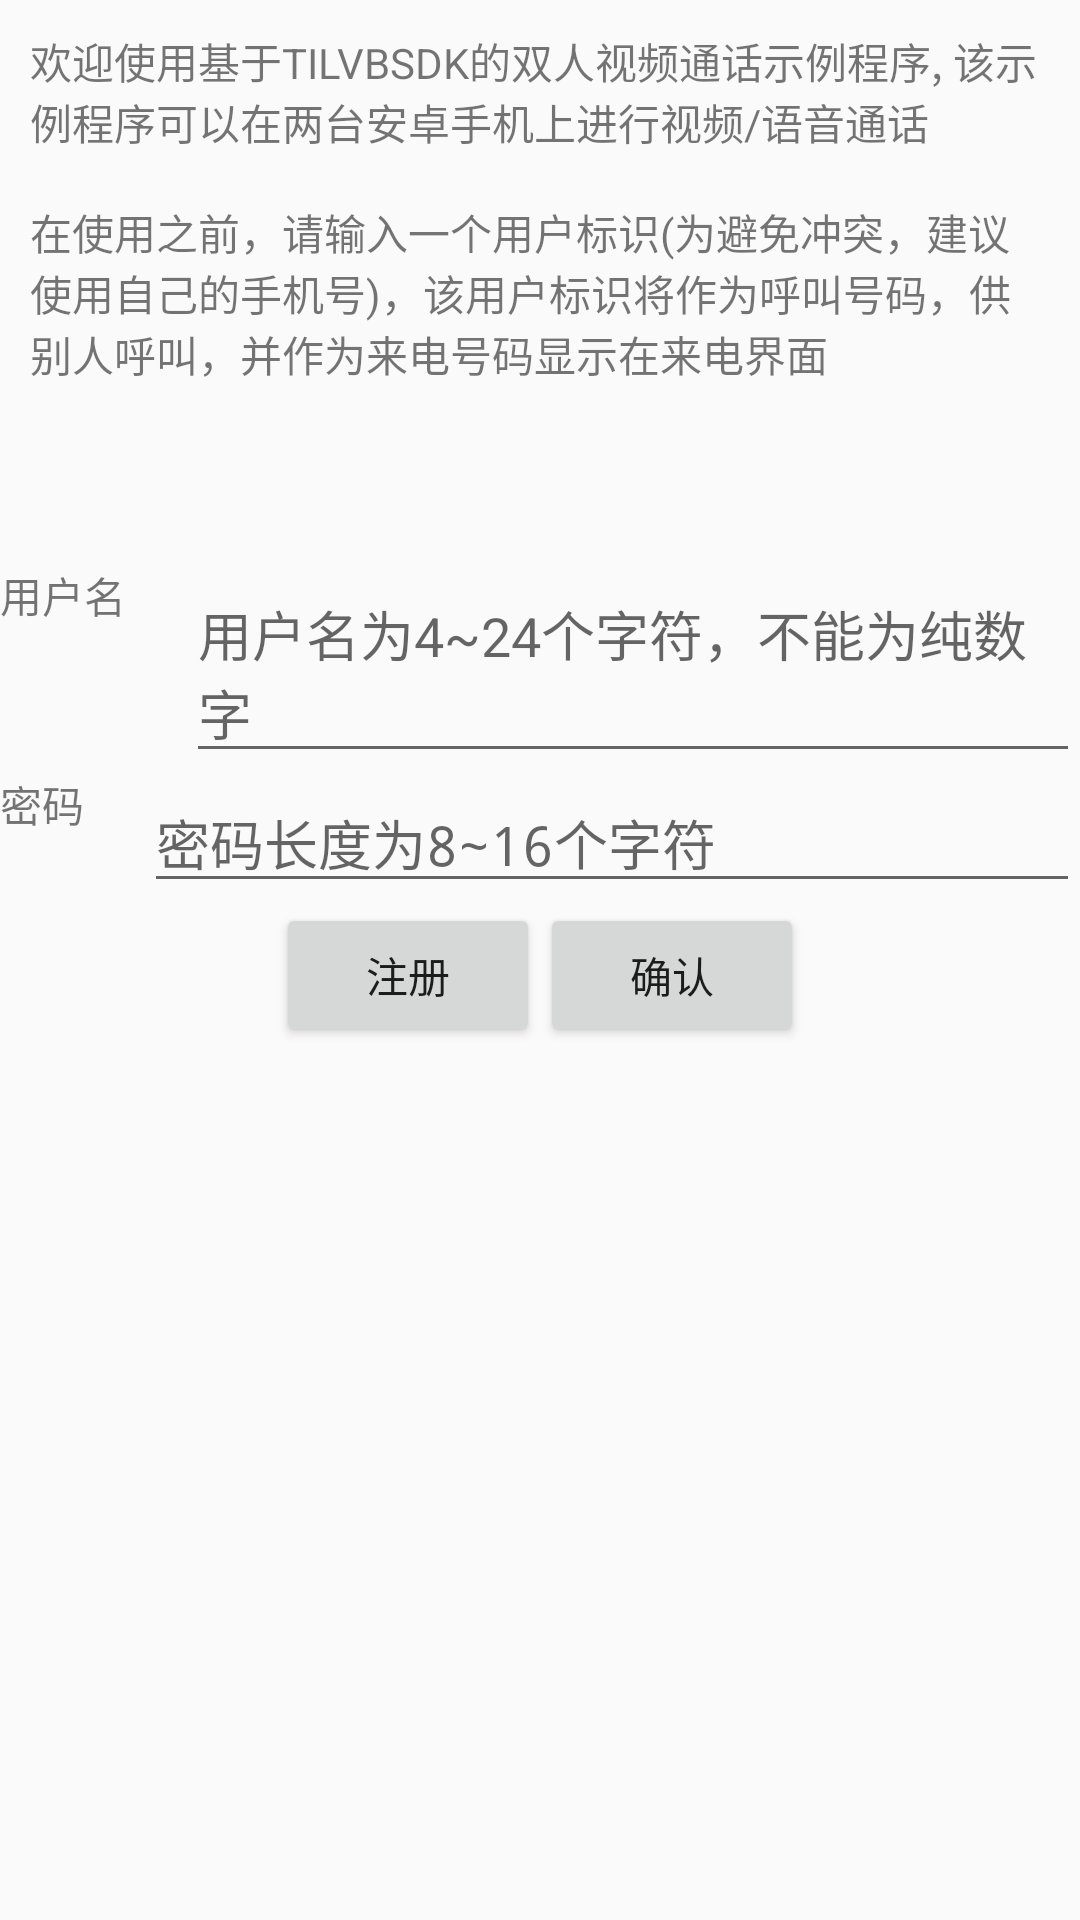

Here is an Android app screen rendered from its layout file. Give the layout XML and the strings, colors and styles it references.
<!-- AndroidManifest.xml: application theme AppTheme -->
<!-- res/layout/activity_simple_main.xml -->
<?xml version="1.0" encoding="utf-8"?>
<FrameLayout xmlns:android="http://schemas.android.com/apk/res/android"
    android:layout_width="match_parent"
    android:layout_height="match_parent">

    <LinearLayout
        android:id="@+id/call_view"
        android:layout_width="match_parent"
        android:layout_height="match_parent"
        android:orientation="vertical"
        android:visibility="invisible">

        <RelativeLayout
            android:layout_width="match_parent"
            android:layout_height="wrap_content"
            android:orientation="horizontal">

            <TextView
                android:id="@+id/local_tip"
                android:layout_width="wrap_content"
                android:layout_height="wrap_content"
                android:layout_centerVertical="true"
                android:textSize="20sp"
                android:gravity="center_vertical"
                android:layout_alignParentLeft="true"
                android:text="@string/myphone" />

            <TextView
                android:id="@+id/tv_my_address"
                android:layout_width="wrap_content"
                android:layout_height="wrap_content"
                android:textSize="20sp"
                android:layout_marginLeft="20dp"
                android:layout_toRightOf="@id/local_tip"
                android:textColor="@color/colorAccent"
                android:layout_centerVertical="true" />

            <Button
                android:id="@+id/btn_logout"
                android:layout_width="wrap_content"
                android:layout_height="wrap_content"
                android:layout_alignParentRight="true"
                android:layout_centerVertical="true"
                android:onClick="onClick"
                android:text="注销" />
        </RelativeLayout>

        <LinearLayout
            android:layout_width="match_parent"
            android:layout_marginTop="20dp"
            android:layout_height="wrap_content">

            <TextView
                android:layout_width="wrap_content"
                android:layout_height="wrap_content"
                android:text="@string/phone_number" />

            <LinearLayout
                android:id="@+id/ll_dst_numbers"
                android:orientation="vertical"
                android:layout_width="match_parent"
                android:layout_height="wrap_content">
                <LinearLayout
                    android:layout_width="match_parent"
                    android:layout_height="wrap_content">
                    <EditText
                        android:id="@+id/et_dst_address"
                        android:layout_width="0dp"
                        android:layout_weight="7"
                        android:layout_height="wrap_content"
                        android:hint="@string/phonenum_tips"
                        android:singleLine="true" />
                    <Button
                        android:id="@+id/btn_add"
                        android:text="+"
                        android:onClick="onClick"
                        android:layout_width="wrap_content"
                        android:layout_height="wrap_content" />
                    <Button
                        android:id="@+id/btn_make_call"
                        android:layout_width="0dp"
                        android:layout_height="wrap_content"
                        android:layout_weight="3"
                        android:onClick="onClick"
                        android:text="@string/makecall" />
                </LinearLayout>
            </LinearLayout>

        </LinearLayout>

        <TextView
            android:layout_width="match_parent"
            android:layout_height="wrap_content"
            android:layout_marginTop="20dp"
            android:text="@string/tip_call_list" />

        <ListView
            android:id="@+id/lv_call_list"
            android:layout_width="match_parent"
            android:layout_height="200dp" />

        <TextView
            android:id="@+id/tv_msg"
            android:textColor="@color/colorAccent"
            android:layout_width="match_parent"
            android:layout_height="match_parent" />
    </LinearLayout>

    <LinearLayout
        android:id="@+id/login_view"
        android:layout_width="match_parent"
        android:layout_height="match_parent"
        android:orientation="vertical">

        <TextView
            android:text="@string/tip_welcome"
            android:padding="10dp"
            android:layout_width="match_parent"
            android:layout_height="wrap_content" />

        <LinearLayout
            android:layout_marginTop="50dp"
            android:layout_width="match_parent"
            android:layout_height="wrap_content">
            <TextView
                android:text="@string/tip_account"
                android:layout_width="wrap_content"
                android:layout_height="wrap_content" />
            <EditText
                android:id="@+id/id_account"
                android:hint="@string/tip_hit_account"
                android:layout_width="match_parent"
                android:layout_height="wrap_content"
                android:layout_gravity="center"
                android:layout_marginLeft="20dp" />
        </LinearLayout>

        <LinearLayout
            android:layout_width="match_parent"
            android:layout_height="wrap_content">
            <TextView
                android:text="@string/tip_password"
                android:layout_width="wrap_content"
                android:layout_height="wrap_content" />
            <EditText
                android:id="@+id/id_password"
                android:inputType="textPassword"
                android:hint="@string/tip_hit_password"
                android:layout_width="match_parent"
                android:layout_height="wrap_content"
                android:layout_gravity="center"
                android:layout_marginLeft="20dp" />
        </LinearLayout>

        <LinearLayout
            android:gravity="center"
            android:layout_width="match_parent"
            android:layout_height="wrap_content">

            <Button
                android:id="@+id/regist"
                android:layout_width="wrap_content"
                android:layout_height="wrap_content"
                android:text="注册" />

            <Button
                android:id="@+id/confirm"
                android:layout_width="wrap_content"
                android:layout_height="wrap_content"
                android:text="确认" />

        </LinearLayout>
    </LinearLayout>

</FrameLayout>
<!-- resources referenced by this layout -->
<resources>
  <color name="colorAccent">#009688</color>
  <string name="makecall">呼叫</string>
  <string name="myphone">本机号码</string>
  <string name="phone_number">呼叫号码</string>
  <string name="phonenum_tips">请输入需要拨打手机号</string>
  <string name="tip_account">用户名</string>
  <string name="tip_call_list">通话记录</string>
  <string name="tip_hit_account">用户名为4~24个字符，不能为纯数字</string>
  <string name="tip_hit_password">密码长度为8~16个字符</string>
  <string name="tip_password">密码</string>
  <string name="tip_welcome">欢迎使用基于TILVBSDK的双人视频通话示例程序, 该示例程序可以在两台安卓手机上进行视频/语音通话\n\n在使用之前，请输入一个用户标识(为避免冲突，建议使用自己的手机号)，该用户标识将作为呼叫号码，供别人呼叫，并作为来电号码显示在来电界面</string>
  <style name="AppTheme" parent="Theme.AppCompat.Light.DarkActionBar">
          
          <item name="colorPrimary">@color/colorPrimary</item>
          <item name="colorPrimaryDark">@color/colorPrimaryDark</item>
          <item name="colorAccent">@color/colorAccent</item>
      </style>
  <color name="colorPrimary">#00BCD4</color>
  <color name="colorPrimaryDark">#0097A7</color>
</resources>
